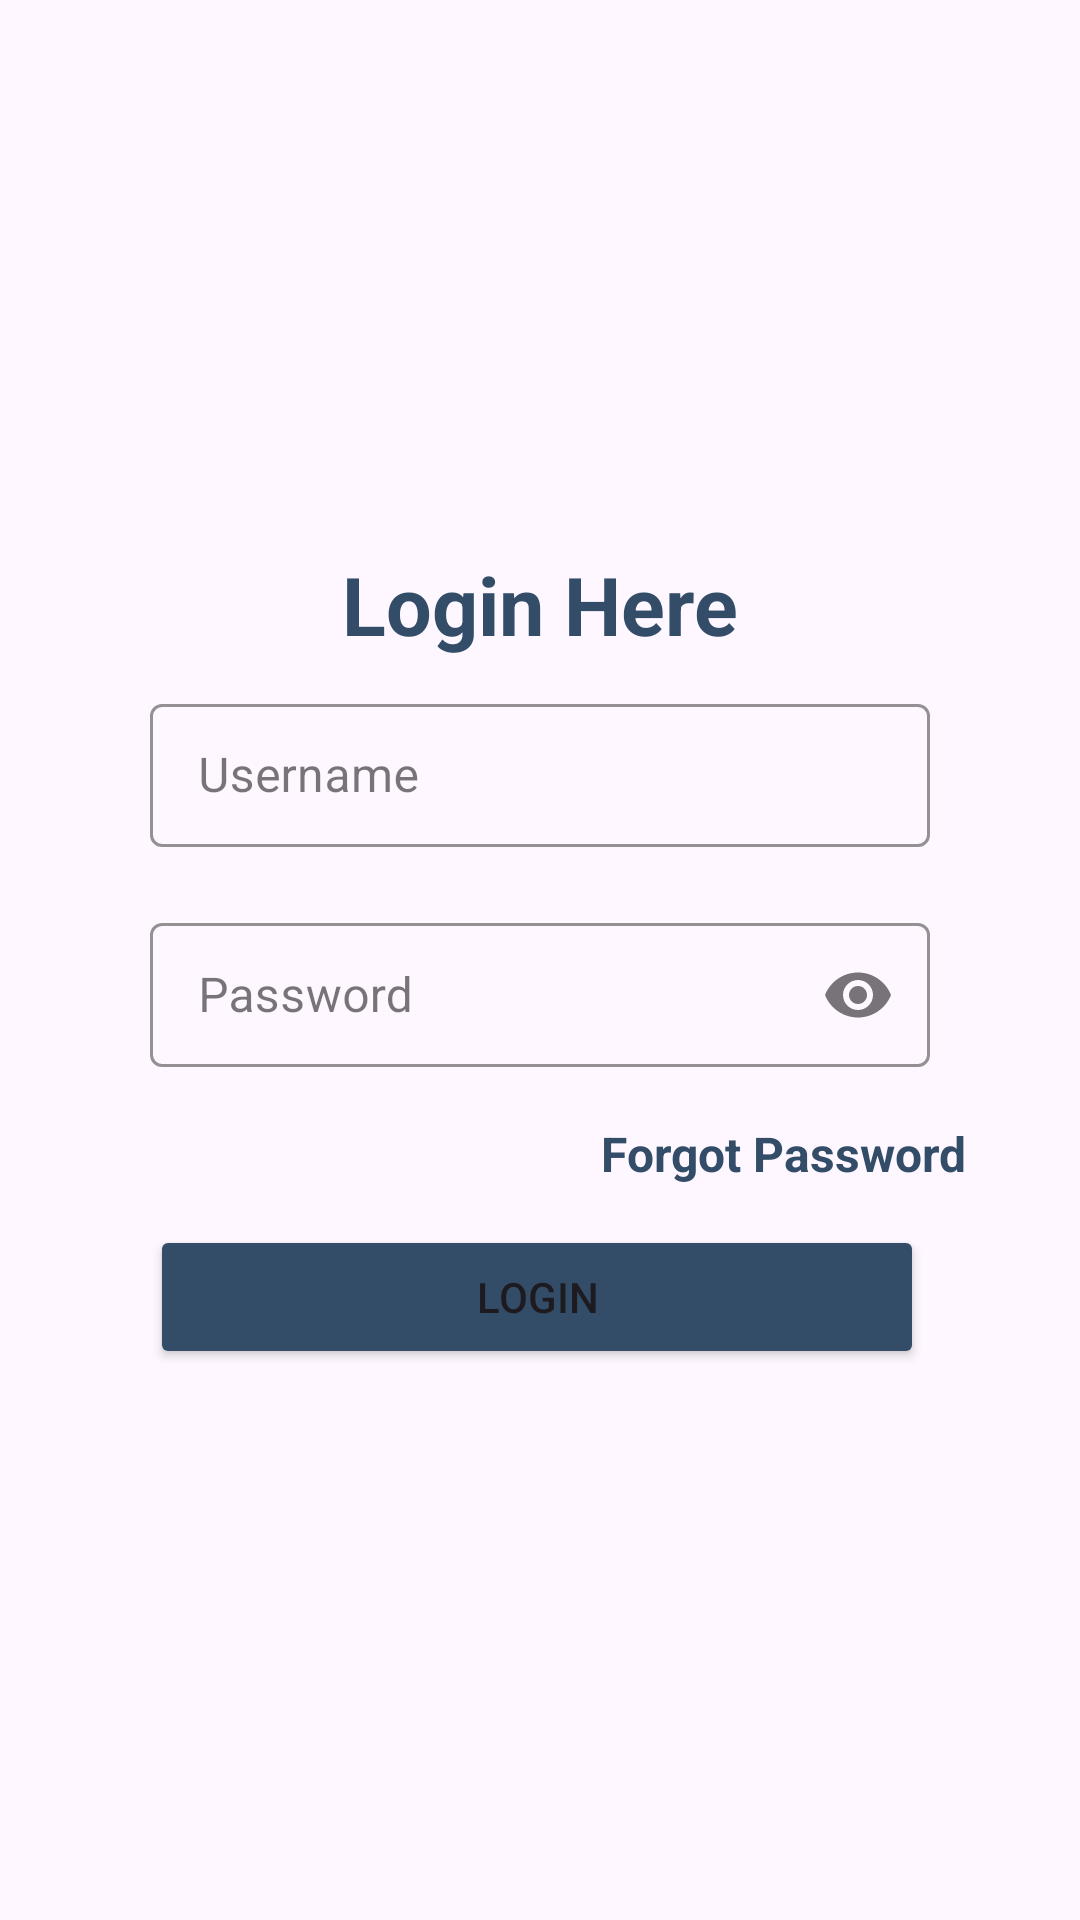

Android layout source for this screen:
<!-- AndroidManifest.xml: application theme Theme.StudentRecordSystem -->
<!-- res/layout/activity_login.xml -->
<?xml version="1.0" encoding="utf-8"?>
<LinearLayout xmlns:android="http://schemas.android.com/apk/res/android"
    android:layout_width="match_parent"
    android:layout_height="match_parent"
    xmlns:app="http://schemas.android.com/apk/res-auto"
    android:gravity="center"
    android:background="@drawable/background"
    android:orientation="vertical"
    android:padding="0dp">

    <ScrollView
        android:layout_width="match_parent"
        android:layout_height="match_parent">

        <LinearLayout
            android:layout_width="match_parent"
            android:layout_gravity="center"
            android:orientation="vertical"
            android:layout_height="match_parent">

            <LinearLayout
                android:layout_width="match_parent"
                android:orientation="vertical"
                android:padding="30dp"
                android:layout_height="wrap_content">

                <TextView
                    android:layout_width="match_parent"
                    android:text="Login Here"
                    android:textSize="27dp"
                    android:textAlignment="center"
                    android:textColor="@color/btn"
                    android:textStyle="bold"
                    android:layout_height="wrap_content"/>

                <com.google.android.material.textfield.TextInputLayout
                    style="@style/CustomTextInputLayout"
                    android:layout_width="match_parent"
                    android:layout_height="wrap_content"
                    android:layout_marginVertical="10dp"
                    android:layout_marginHorizontal="20dp">

                    <com.google.android.material.textfield.TextInputEditText
                        android:layout_width="match_parent"
                        android:textColorHint="@color/btn"
                        android:singleLine="true"
                        android:inputType="text"
                        android:layout_height="match_parent"
                        android:id="@+id/etUsername"
                        android:hint="Username"/>

                </com.google.android.material.textfield.TextInputLayout>

                <com.google.android.material.textfield.TextInputLayout
                    style="@style/CustomTextInputLayout"
                    android:layout_width="match_parent"
                    android:layout_height="wrap_content"
                    android:layout_marginVertical="10dp"
                    android:layout_marginHorizontal="20dp"
                    app:endIconMode="password_toggle">

                    <com.google.android.material.textfield.TextInputEditText
                        android:layout_width="match_parent"
                        android:singleLine="true"
                        android:textColorHint="@color/btn"
                        android:layout_height="match_parent"
                        android:inputType="textPassword"
                        android:id="@+id/etPassword"
                        android:hint="Password">

                    </com.google.android.material.textfield.TextInputEditText>

                </com.google.android.material.textfield.TextInputLayout>

                <TextView
                    android:id="@+id/textViewForgotPassword"
                    android:layout_width="match_parent"
                    android:layout_height="wrap_content"
                    android:text="Forgot Password"
                    android:textStyle="bold"
                    android:textColor="@color/btn"
                    android:textAlignment="textEnd"
                    android:clickable="true"
                    android:focusable="true"
                    android:padding="8dp"
                    android:textSize="16sp"/>

                <LinearLayout
                    android:layout_width="match_parent"
                    android:layout_marginTop="0dp"
                    android:layout_marginHorizontal="20dp"
                    android:orientation="horizontal"
                    android:layout_height="wrap_content">

                    <Button
                        android:id="@+id/btnLogin"
                        android:backgroundTint="@color/btn"
                        android:layout_marginTop="5dp"
                        android:layout_weight="1"
                        android:layout_marginEnd="2dp"
                        android:layout_width="0dp"
                        android:layout_height="wrap_content"
                        android:text="Login" />

                </LinearLayout>

            </LinearLayout>

        </LinearLayout>

    </ScrollView>

</LinearLayout>
<!-- resources referenced by this layout -->
<resources>
  <color name="btn">#334d68</color>
  <style name="CustomTextInputLayout" parent="Widget.MaterialComponents.TextInputLayout.OutlinedBox.Dense">
          <item name="boxStrokeColor">@color/btn</item>
          <item name="hintTextColor">@color/btn</item>
      </style>
  <style name="Theme.StudentRecordSystem" parent="Base.Theme.StudentRecordSystem" />
  <style name="Base.Theme.StudentRecordSystem" parent="Theme.Material3.DayNight.NoActionBar">
          
          
          <item name="colorPrimary">@color/btn</item>
      </style>
</resources>
